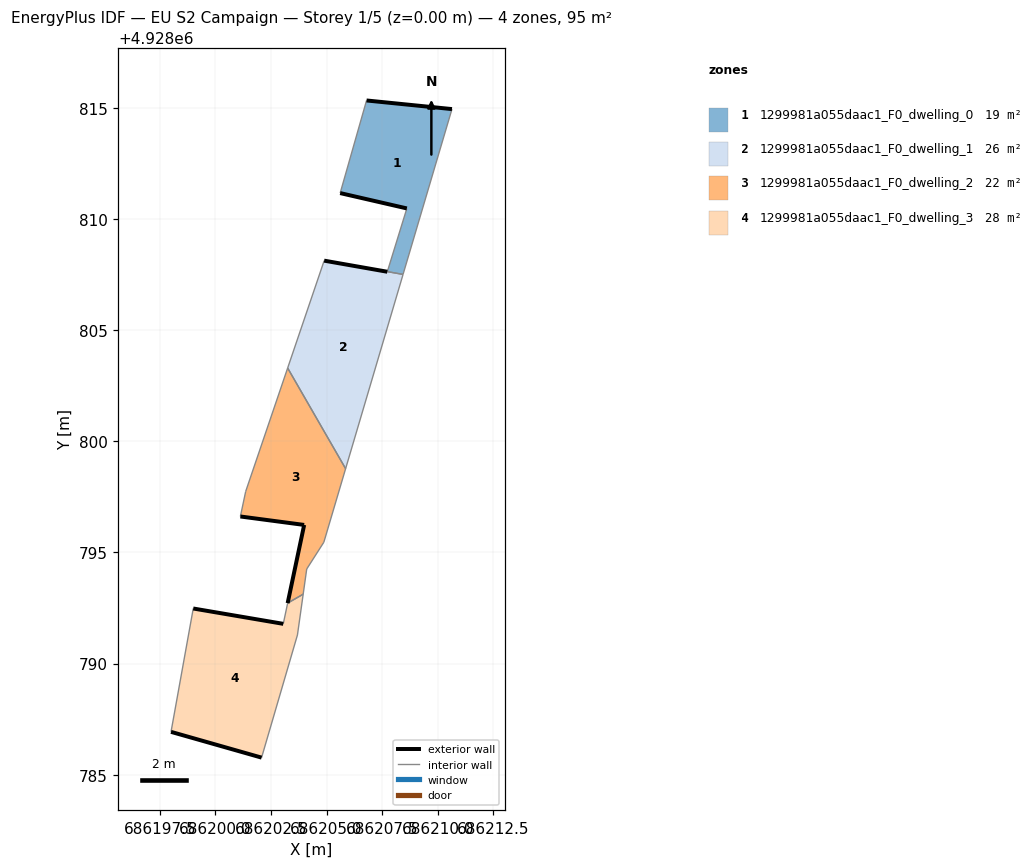
=== STOREY PLAN SPEC (per zone: floor XY polygon, exterior-wall plan segments, windows/doors) ===
zone 1: 1299981a055daac1_F0_dwelling_0  (19.3 m²)
  floor: (686208.44, 4928807.51) (686210.64, 4928814.95) (686206.80, 4928815.34) (686205.61, 4928811.17) (686208.61, 4928810.48) (686207.73, 4928807.64)
  exterior wall: (686206.80, 4928815.34) – (686210.64, 4928814.95)  [3.9 m]
  exterior wall: (686208.61, 4928810.48) – (686205.61, 4928811.17)  [3.1 m]
  interior walls: 4
zone 2: 1299981a055daac1_F0_dwelling_1  (26.3 m²)
  floor: (686205.85, 4928798.77) (686208.44, 4928807.51) (686208.44, 4928807.51) (686207.73, 4928807.64) (686207.73, 4928807.63) (686204.89, 4928808.13) (686203.25, 4928803.30)
  exterior wall: (686204.89, 4928808.13) – (686207.73, 4928807.63)  [2.9 m]
  interior walls: 6
zone 3: 1299981a055daac1_F0_dwelling_2  (21.9 m²)
  floor: (686203.95, 4928793.12) (686204.10, 4928794.26) (686204.88, 4928795.46) (686205.85, 4928798.77) (686203.25, 4928803.30) (686201.36, 4928797.75) (686201.12, 4928796.62) (686203.99, 4928796.24) (686203.25, 4928792.72)
  exterior wall: (686203.25, 4928792.72) – (686203.99, 4928796.24)  [3.6 m]
  exterior wall: (686203.99, 4928796.24) – (686201.12, 4928796.62)  [2.9 m]
  interior walls: 7
zone 4: 1299981a055daac1_F0_dwelling_3  (27.5 m²)
  floor: (686202.07, 4928785.77) (686203.69, 4928791.29) (686203.95, 4928793.12) (686203.25, 4928792.72) (686203.05, 4928791.79) (686199.00, 4928792.48) (686198.00, 4928786.93)
  exterior wall: (686202.07, 4928785.77) – (686198.00, 4928786.93)  [4.2 m]
  exterior wall: (686199.00, 4928792.48) – (686203.05, 4928791.79)  [4.1 m]
  interior walls: 5

=== DERIVED (storey summary) ===
Building: EU S2 Campaign
Storey: 1 of 5  (floor level z = 0.00 m)
Storey gross floor area: 95.1 m²
Zones on this storey: 4
  - 1299981a055daac1_F0_dwelling_0: floor 19.3 m²; exterior wall 6.9 m (20.8 m²); WWR 0.0%
  - 1299981a055daac1_F0_dwelling_1: floor 26.3 m²; exterior wall 2.9 m (8.7 m²); WWR 0.0%
  - 1299981a055daac1_F0_dwelling_2: floor 21.9 m²; exterior wall 6.5 m (19.5 m²); WWR 0.0%
  - 1299981a055daac1_F0_dwelling_3: floor 27.5 m²; exterior wall 8.3 m (25.0 m²); WWR 0.0%
Zone adjacency (shared interzone walls):
  - 1299981a055daac1_F0_dwelling_0 ↔ 1299981a055daac1_F0_dwelling_1
  - 1299981a055daac1_F0_dwelling_1 ↔ 1299981a055daac1_F0_dwelling_2
  - 1299981a055daac1_F0_dwelling_2 ↔ 1299981a055daac1_F0_dwelling_3